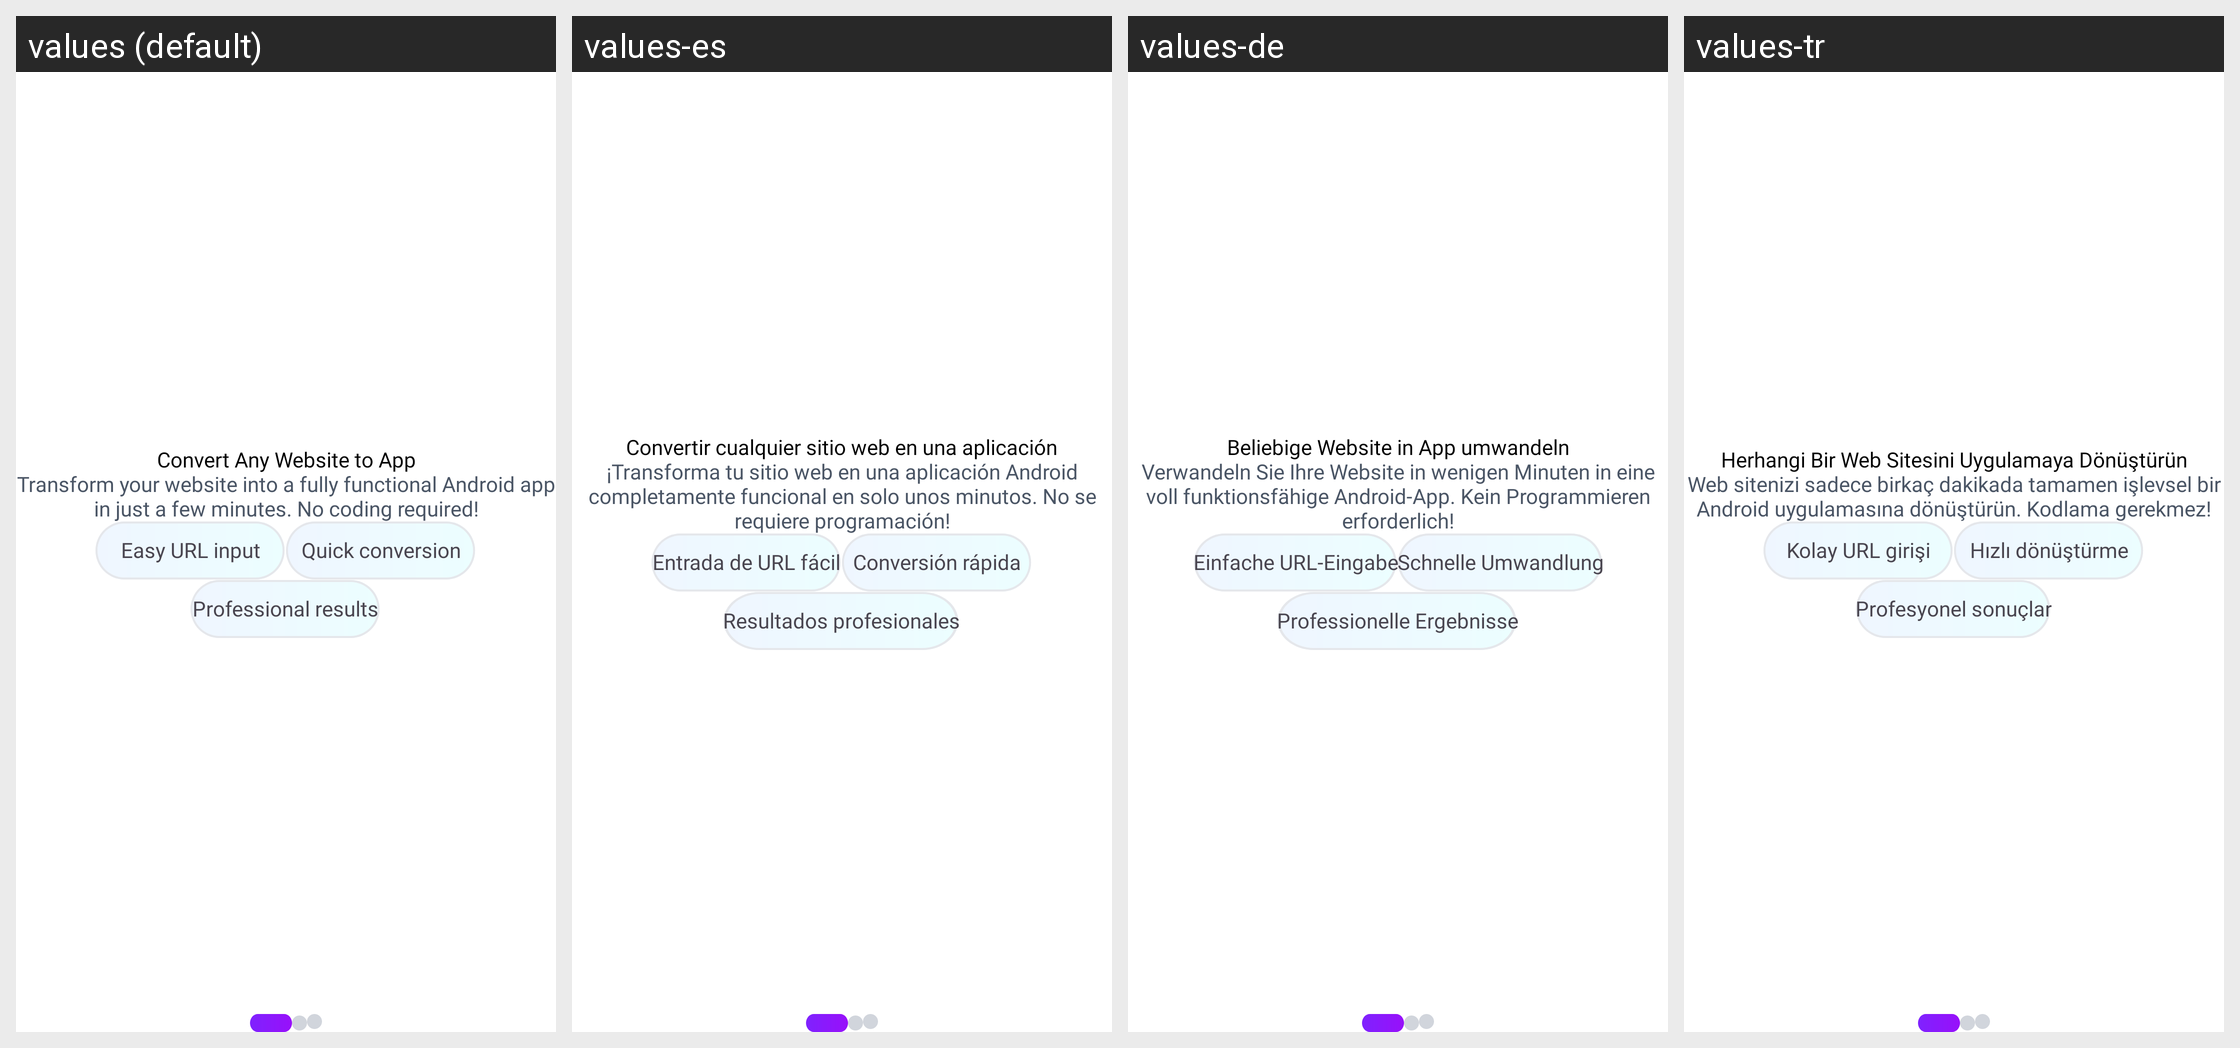

Locale-by-locale string values for the Android screen shown in this grid:
Android screen res/layout/activity_onboarding.xml rendered under 4 locales, left to right: values (default), values-es, values-de, values-tr. Device: Nexus 5 (rendered at 1080×1920; each locale shown at half size, 540×960, under a caption strip naming it); theme Theme.WebToAppConverter.
Other locales in the repository, not shown: values-ar, values-fr, values-hi, values-in, values-it, values-ja, values-ko, values-nl-rNL, values-pl, values-pt, values-pt-rBR, values-ru, values-sv, values-zh.
Strings drawn on this screen, with the default value and each locale's value (text and hints the layout hard-codes, and strings that could not be matched under every locale, appear in the picture but are not listed):

convert_any_website_to_app
  values: Convert Any Website to App
  values-es: Convertir cualquier sitio web en una aplicación
  values-de: Beliebige Website in App umwandeln
  values-tr: Herhangi Bir Web Sitesini Uygulamaya Dönüştürün

transform_your_website_into_a_fully_functional_android_app_in_just_a_few_minutes_no_coding_required
  values: Transform your website into a fully functional Android app in just a few minutes. No coding required!
  values-es: ¡Transforma tu sitio web en una aplicación Android completamente funcional en solo unos minutos. No se requiere programación!
  values-de: Verwandeln Sie Ihre Website in wenigen Minuten in eine voll funktionsfähige Android-App. Kein Programmieren erforderlich!
  values-tr: Web sitenizi sadece birkaç dakikada tamamen işlevsel bir Android uygulamasına dönüştürün. Kodlama gerekmez!

easy_url_input
  values: Easy URL input
  values-es: Entrada de URL fácil
  values-de: Einfache URL-Eingabe
  values-tr: Kolay URL girişi

quick_conversion
  values: Quick conversion
  values-es: Conversión rápida
  values-de: Schnelle Umwandlung
  values-tr: Hızlı dönüştürme

professional_results
  values: Professional results
  values-es: Resultados profesionales
  values-de: Professionelle Ergebnisse
  values-tr: Profesyonel sonuçlar
